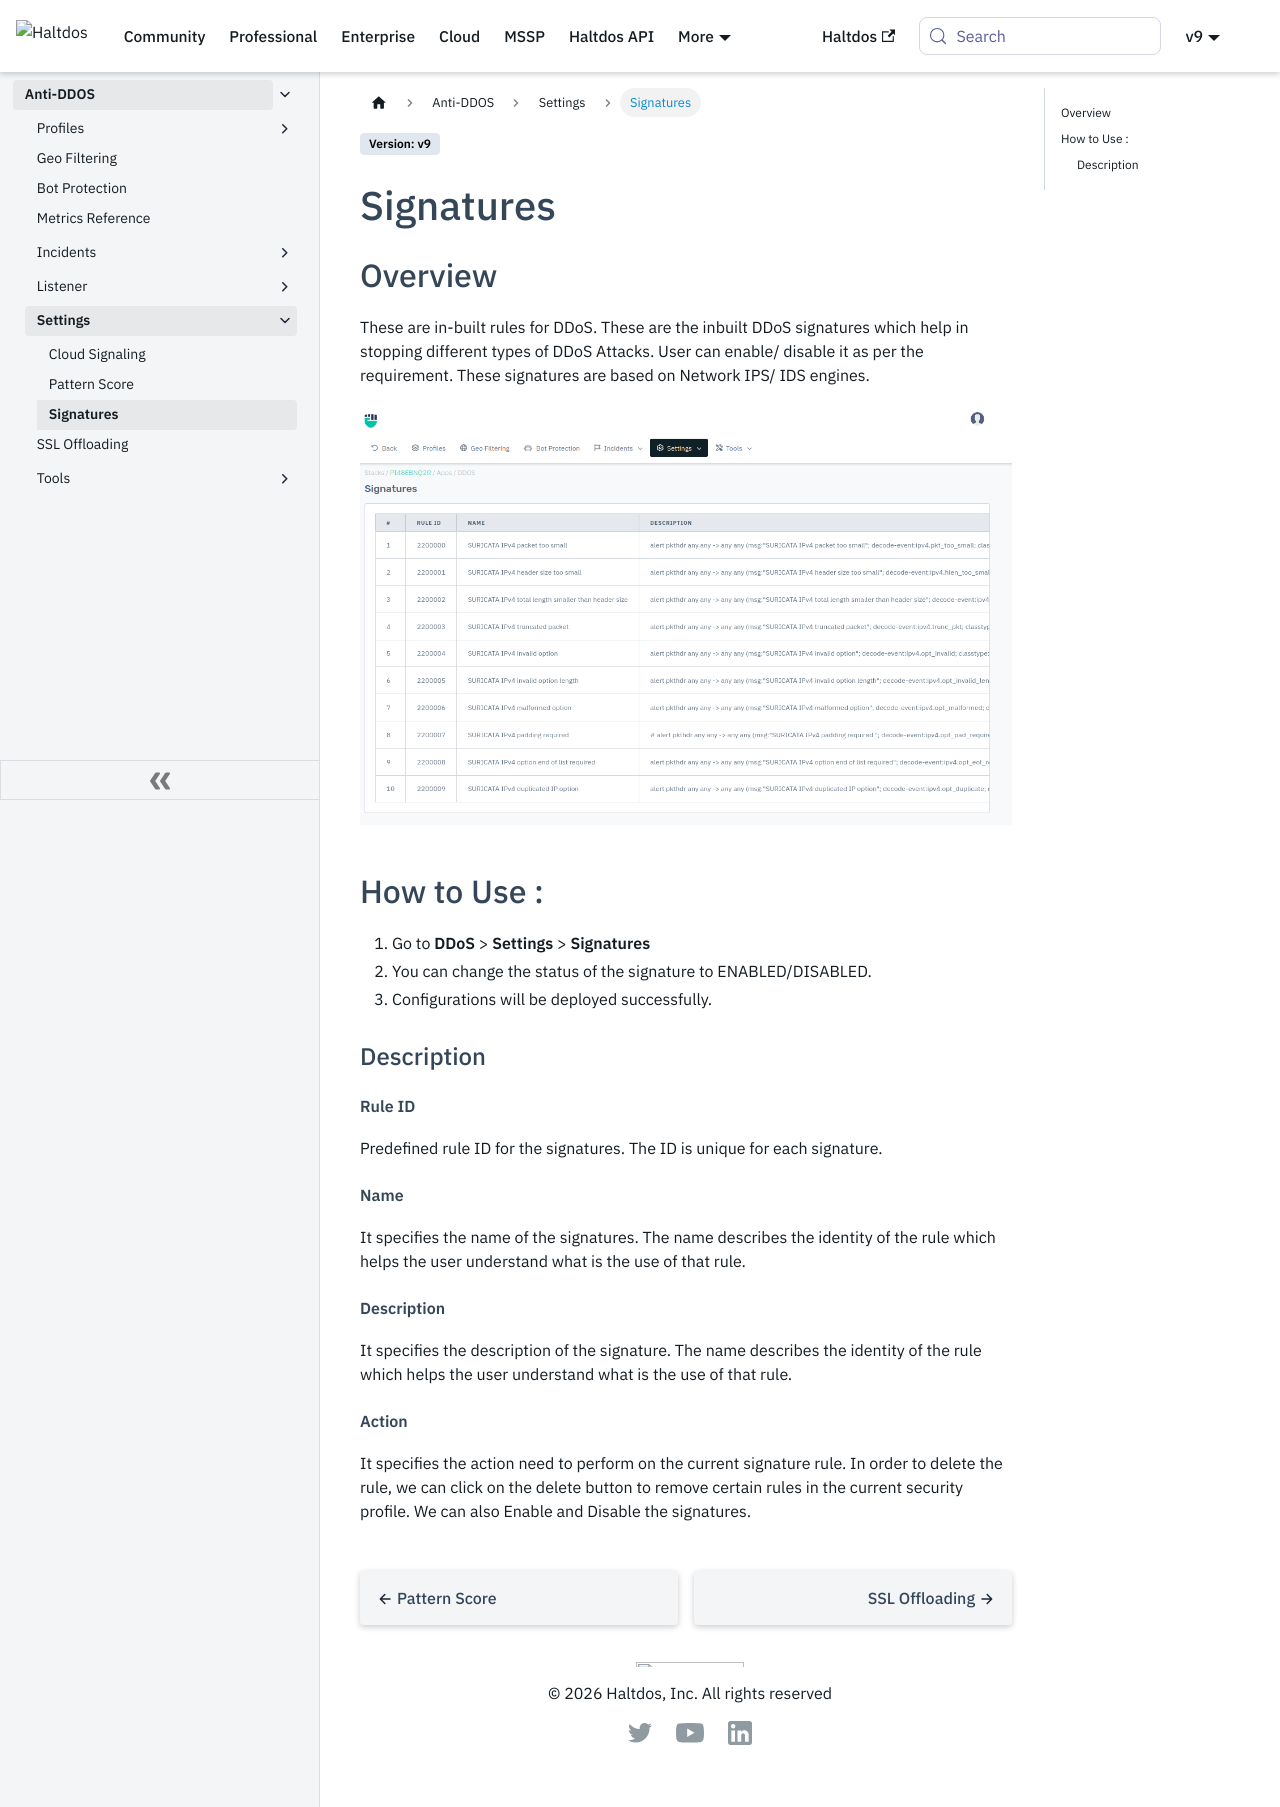

repository: halt-dos/hd-wiki-public · page: enterprise/ddos/settings/signatures/index.html · generator: docusaurus

---
sidebar_position: 7
---

# Signatures


## Overview 
These are in-built rules for DDoS. These are the inbuilt DDoS signatures which help in stopping different types of DDoS Attacks. User can enable/ disable it as per the requirement. These signatures are based on Network IPS/ IDS engines.

![Signatures](/img/ddos/v8/ddos_signatures.png)

## How to Use :
1. Go to **DDoS** > **Settings** > **Signatures**
2. You can change the status of the signature to ENABLED/DISABLED.
3. Configurations will be deployed successfully.  

### Description

##### **Rule ID**
Predefined rule ID for the signatures. The ID is unique for each signature.

##### **Name**
It specifies the name of the signatures. The name describes the identity of the rule which helps the user understand what is the use of that rule.

##### **Description**
It specifies the description of the signature. The name describes the identity of the rule which helps the user understand what is the use of that rule.

##### **Action**

It specifies the action need to perform on the current signature rule. In order to delete the rule, we can click on the delete button to remove certain rules in the current security profile. We can also Enable and Disable the signatures.
